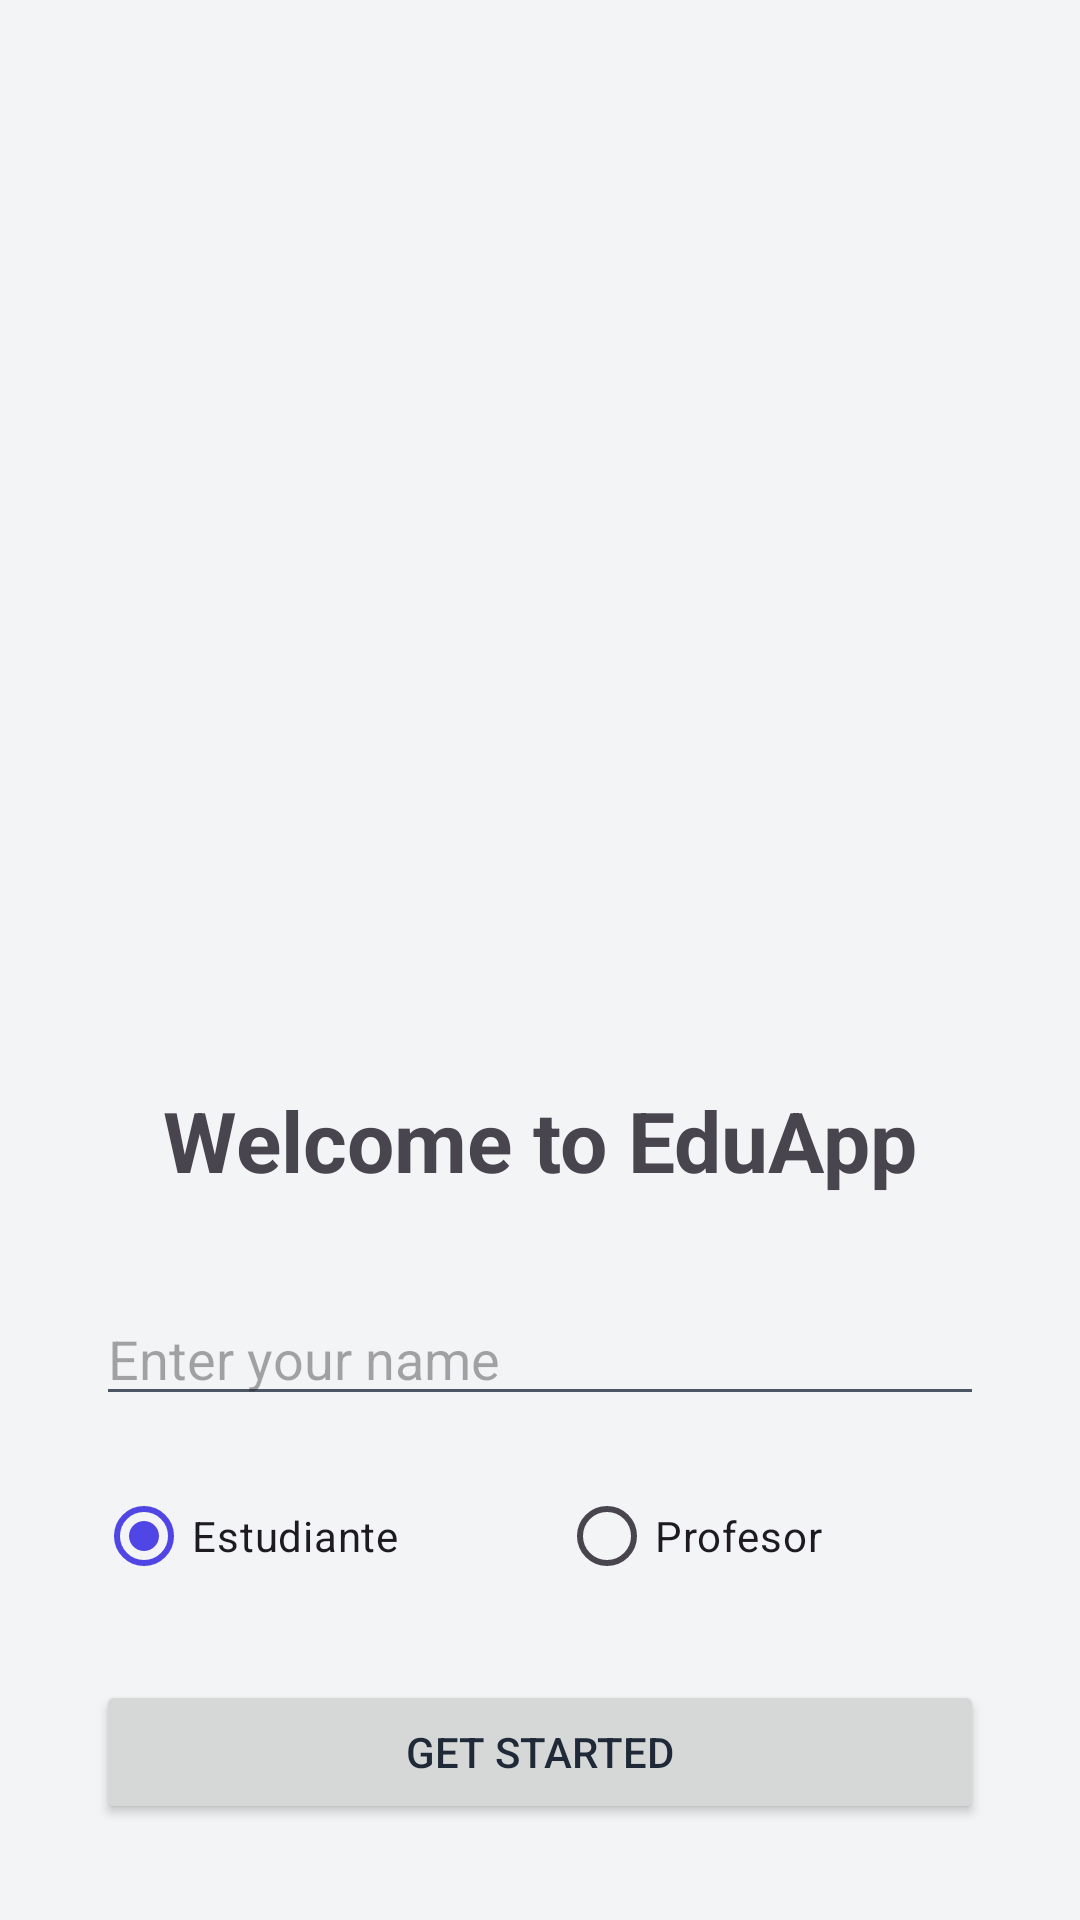

Reconstruct the res/layout file that produces this screen, plus the resources it refers to.
<!-- AndroidManifest.xml: application theme Theme.EduApp -->
<!-- res/layout/activity_welcome.xml -->
<?xml version="1.0" encoding="utf-8"?>
<androidx.constraintlayout.widget.ConstraintLayout xmlns:android="http://schemas.android.com/apk/res/android"
    xmlns:app="http://schemas.android.com/apk/res-auto"
    android:layout_width="match_parent"
    android:layout_height="match_parent"
    android:padding="32dp">

    <TextView
        android:id="@+id/tv_welcome_title"
        android:layout_width="wrap_content"
        android:layout_height="wrap_content"
        android:text="@string/welcome_title"
        android:textSize="28sp"
        android:textStyle="bold"
        app:layout_constraintTop_toTopOf="parent"
        app:layout_constraintStart_toStartOf="parent"
        app:layout_constraintEnd_toEndOf="parent"
        app:layout_constraintBottom_toTopOf="@id/et_name"
        app:layout_constraintVertical_chainStyle="packed" />

    <EditText
        android:id="@+id/et_name"
        android:layout_width="0dp"
        android:layout_height="wrap_content"
        android:layout_marginTop="32dp"
        android:hint="@string/enter_name_hint"
        android:inputType="textPersonName|textCapWords"
        app:layout_constraintTop_toBottomOf="@id/tv_welcome_title"
        app:layout_constraintStart_toStartOf="parent"
        app:layout_constraintEnd_toEndOf="parent" />

    <RadioGroup
        android:id="@+id/rg_role"
        android:layout_width="0dp"
        android:layout_height="wrap_content"
        android:layout_marginTop="16dp"
        android:orientation="horizontal"
        app:layout_constraintTop_toBottomOf="@id/et_name"
        app:layout_constraintStart_toStartOf="parent"
        app:layout_constraintEnd_toEndOf="parent">

        <RadioButton
            android:id="@+id/rb_student"
            android:layout_width="wrap_content"
            android:layout_height="wrap_content"
            android:layout_weight="1"
            android:text="Estudiante"
            android:checked="true" />

        <RadioButton
            android:id="@+id/rb_professor"
            android:layout_width="wrap_content"
            android:layout_height="wrap_content"
            android:layout_weight="1"
            android:text="Profesor" />
    </RadioGroup>

    <Button
        android:id="@+id/btn_start"
        android:layout_width="0dp"
        android:layout_height="wrap_content"
        android:layout_marginTop="24dp"
        android:text="@string/start_button"
        app:layout_constraintTop_toBottomOf="@id/rg_role"
        app:layout_constraintStart_toStartOf="parent"
        app:layout_constraintEnd_toEndOf="parent"
        app:layout_constraintBottom_toBottomOf="parent" />

</androidx.constraintlayout.widget.ConstraintLayout>
<!-- resources referenced by this layout -->
<resources>
  <string name="enter_name_hint">Enter your name</string>
  <string name="start_button">Get Started</string>
  <string name="welcome_title">Welcome to EduApp</string>
  <style name="Theme.EduApp" parent="Base.Theme.EduApp" />
  <style name="Base.Theme.EduApp" parent="Theme.Material3.DayNight.NoActionBar">
          
          <item name="colorPrimary">@color/primary</item>
          <item name="colorOnPrimary">@color/white</item>
          <item name="android:colorBackground">@color/background_light</item>
          <item name="colorSurface">@color/surface_light</item>
          <item name="colorOnSurface">@color/text_light</item>
          <item name="android:textColorPrimary">@color/text_light</item>
          <item name="android:textColorSecondary">@color/secondary_text_light</item>
      </style>
  <color name="primary">#4F46E5</color>
  <color name="white">#FFFFFFFF</color>
  <color name="background_light">#F3F4F6</color>
  <color name="surface_light">#FFFFFF</color>
  <color name="text_light">#1F2937</color>
  <color name="secondary_text_light">#4B5563</color>
</resources>
